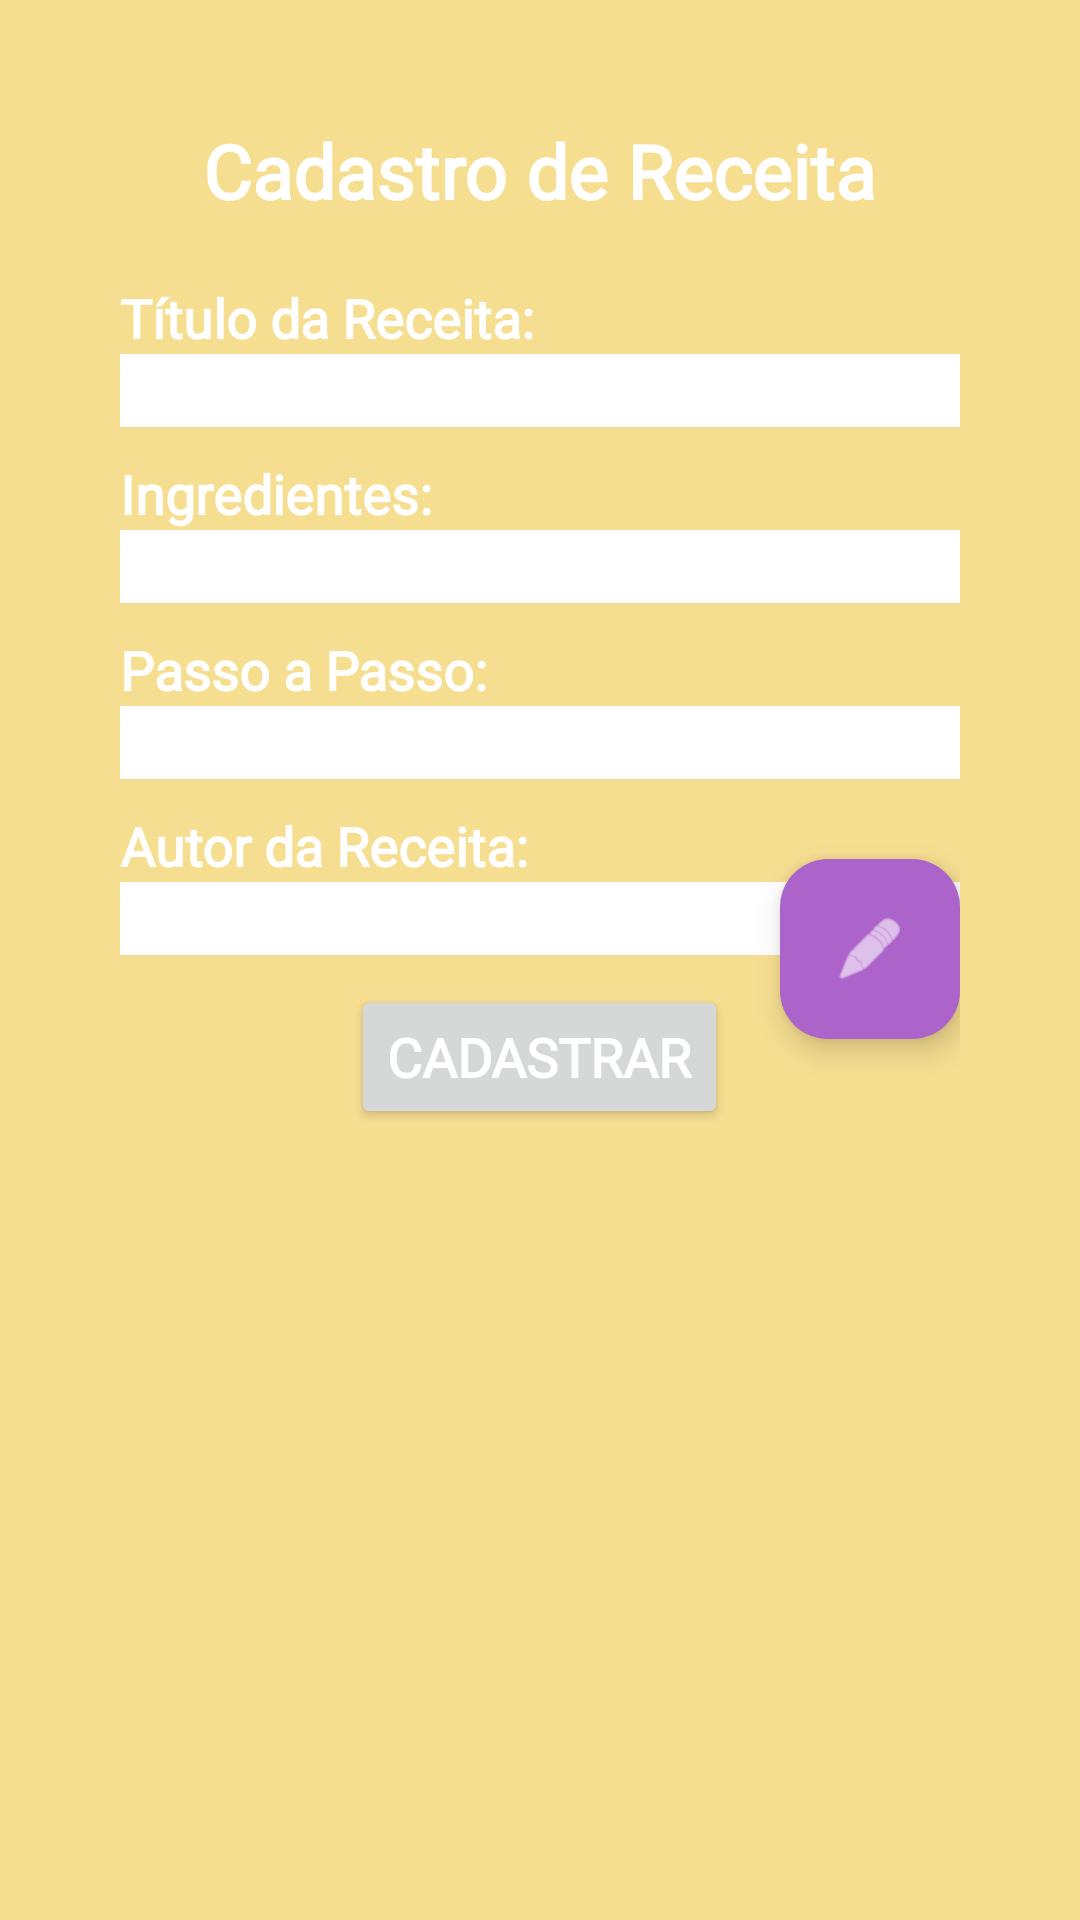

The Android layout XML behind this screen, and the referenced resources:
<!-- AndroidManifest.xml: application theme Theme.LivroDeReceita -->
<!-- res/layout/activity_add_receita.xml -->
<?xml version="1.0" encoding="utf-8"?>
<ScrollView xmlns:android="http://schemas.android.com/apk/res/android"
    xmlns:app="http://schemas.android.com/apk/res-auto"
    xmlns:tools="http://schemas.android.com/tools"
    android:layout_width="match_parent"
    android:layout_height="match_parent"
    tools:context=".Add_receita"
    android:orientation="vertical"
    android:background="@color/amarelopastel"
    android:paddingHorizontal="40dp"
    android:paddingTop="40dp">

    <androidx.coordinatorlayout.widget.CoordinatorLayout
        android:layout_width="match_parent"
        android:layout_height="match_parent"
        android:orientation="vertical">

        <LinearLayout
            android:layout_width="match_parent"
            android:layout_height="match_parent"
            android:orientation="vertical"
            >

            <TextView
                android:id="@+id/activitytitle"
                android:layout_width="wrap_content"
                android:layout_height="wrap_content"
                android:layout_gravity="center"
                android:fontFamily="@font/birdsofparadise"
                android:text="Cadastro de Receita"
                android:textColor="@color/white"
                android:textSize="25sp"
                android:textStyle="bold">

            </TextView>

            <TextView
                android:layout_width="wrap_content"
                android:layout_height="wrap_content"
                android:layout_marginTop="20sp"
                android:fontFamily="@font/birdsofparadise"
                android:text="Título da Receita:"
                android:textColor="@color/white"
                android:textSize="18sp"
                android:textStyle="bold">

            </TextView>

            <EditText
                android:id="@+id/titulo"
                android:layout_width="match_parent"
                android:layout_height="wrap_content"
                android:background="@color/white"
                android:textColor="@color/black"
                android:textStyle="bold">

            </EditText>

            <TextView
                android:layout_width="wrap_content"
                android:layout_height="wrap_content"
                android:layout_marginTop="10dp"
                android:fontFamily="@font/birdsofparadise"
                android:text="Ingredientes:"
                android:textColor="@color/white"
                android:textSize="18sp"
                android:textStyle="bold">

            </TextView>

            <EditText
                android:id="@+id/ingredientes"
                android:layout_width="match_parent"
                android:layout_height="wrap_content"
                android:background="@color/white"
                android:textColor="@color/black"
                android:textStyle="bold">

            </EditText>

            <TextView
                android:layout_width="wrap_content"
                android:layout_height="wrap_content"
                android:layout_marginTop="10dp"
                android:fontFamily="@font/birdsofparadise"
                android:text="Passo a Passo:"
                android:textColor="@color/white"
                android:textSize="18sp"
                android:textStyle="bold">

            </TextView>

            <EditText
                android:id="@+id/passos"
                android:layout_width="match_parent"
                android:layout_height="wrap_content"
                android:background="@color/white"
                android:textColor="@color/black"
                android:textStyle="bold">

            </EditText>

            <TextView
                android:layout_width="wrap_content"
                android:layout_height="wrap_content"
                android:layout_marginTop="10dp"
                android:fontFamily="@font/birdsofparadise"
                android:text="Autor da Receita:"
                android:textColor="@color/white"
                android:textSize="18sp"
                android:textStyle="bold">

            </TextView>

            <EditText
                android:id="@+id/autor"
                android:layout_width="match_parent"
                android:layout_height="wrap_content"
                android:background="@color/white"
                android:textColor="@color/black"
                android:textStyle="bold">

            </EditText>

            <Button
                android:id="@+id/btntlcadastro"
                android:layout_width="wrap_content"
                android:layout_height="wrap_content"
                android:layout_gravity="center"
                android:layout_marginTop="10dp"
                android:layout_marginBottom="10dp"
                android:fontFamily="@font/birdsofparadise"
                android:text="Cadastrar"
                android:textColor="@color/white"
                android:textStyle="bold"
                android:textSize="18sp">

            </Button>


        </LinearLayout>

        <com.google.android.material.floatingactionbutton.FloatingActionButton
            android:layout_width="60dp"
            android:layout_height="60dp"
            android:layout_gravity="end|bottom"
            android:backgroundTint="@color/roxopastel"
            app:tint="@color/white"
            app:fabCustomSize="60dp"
            app:shapeAppearanceOverlay="@style/Widget.Design.FloatingActionButton"
            android:id="@+id/btnalt"
            android:src="@android:drawable/ic_menu_edit"
            android:layout_marginBottom="40dp">
        </com.google.android.material.floatingactionbutton.FloatingActionButton>

    </androidx.coordinatorlayout.widget.CoordinatorLayout>


</ScrollView>
<!-- resources referenced by this layout -->
<resources>
  <color name="amarelopastel">#F6DE91</color>
  <color name="black">#FF000000</color>
  <color name="roxopastel">#AC64CA</color>
  <color name="white">#FFFFFFFF</color>
  <style name="Theme.LivroDeReceita" parent="Base.Theme.LivroDeReceita" />
  <style name="Base.Theme.LivroDeReceita" parent="Theme.Material3.DayNight.NoActionBar">
          
          
      </style>
</resources>
